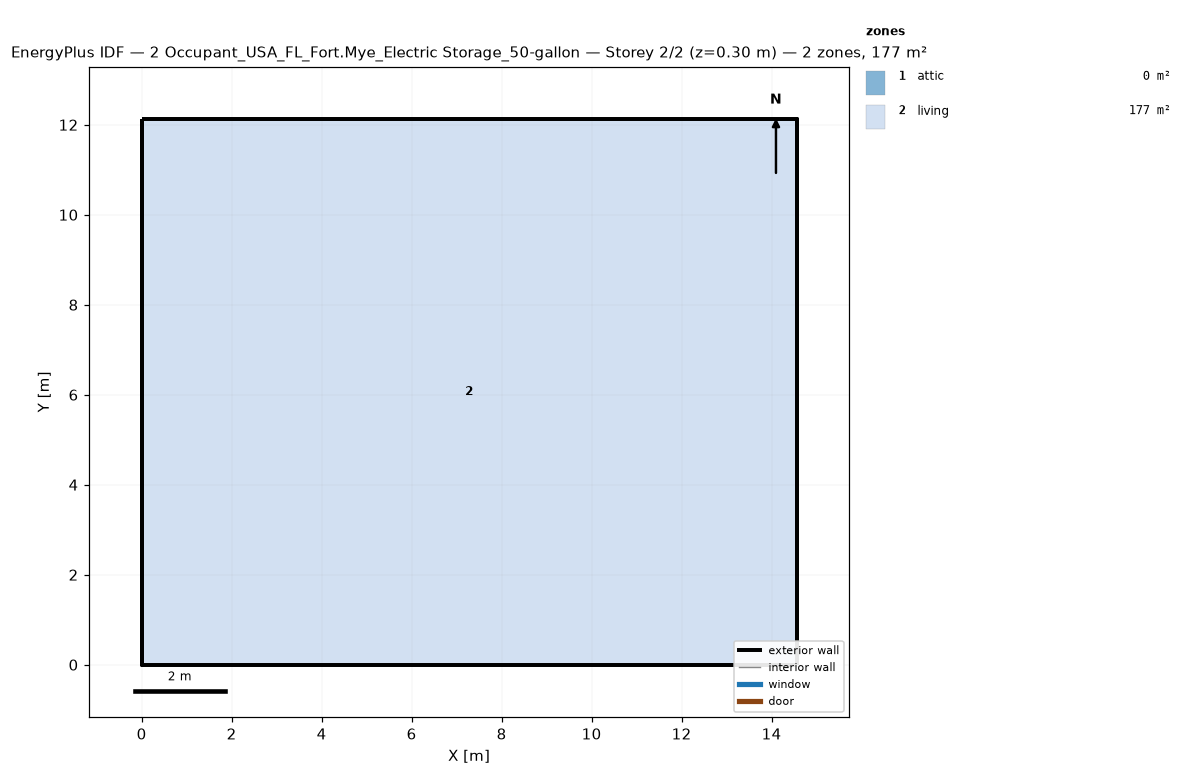
=== STOREY PLAN SPEC (per zone: floor XY polygon, exterior-wall plan segments, windows/doors) ===
zone 1: attic  (0.0 m²)
  exterior wall: (14.55, 0.00) – (14.55, 12.13) – (14.55, 6.06)  [18.2 m]
  exterior wall: (0.00, 12.13) – (0.00, 0.00) – (0.00, 6.06)  [18.2 m]
zone 2: living  (176.5 m²)
  floor: (0.00, 0.00) (0.00, 12.13) (14.55, 12.13) (14.55, 0.00)
  exterior wall: (0.00, 0.00) – (14.55, 0.00)  [14.6 m]
  exterior wall: (14.55, 0.00) – (14.55, 12.13)  [12.1 m]
  exterior wall: (14.55, 12.13) – (0.00, 12.13)  [14.6 m]
  exterior wall: (0.00, 12.13) – (0.00, 0.00)  [12.1 m]

=== DERIVED (storey summary) ===
Building: 2 Occupant_USA_FL_Fort.Mye_Electric Storage_50-gallon
Storey: 2 of 2  (floor level z = 0.30 m)
Storey gross floor area: 176.5 m²
Zones on this storey: 2
  - attic: floor 0.0 m²; exterior wall 36.4 m (24.5 m²); WWR 0.0%
  - living: floor 176.5 m²; exterior wall 53.4 m (146.4 m²); WWR 0.0%
Zone adjacency: (none detected)